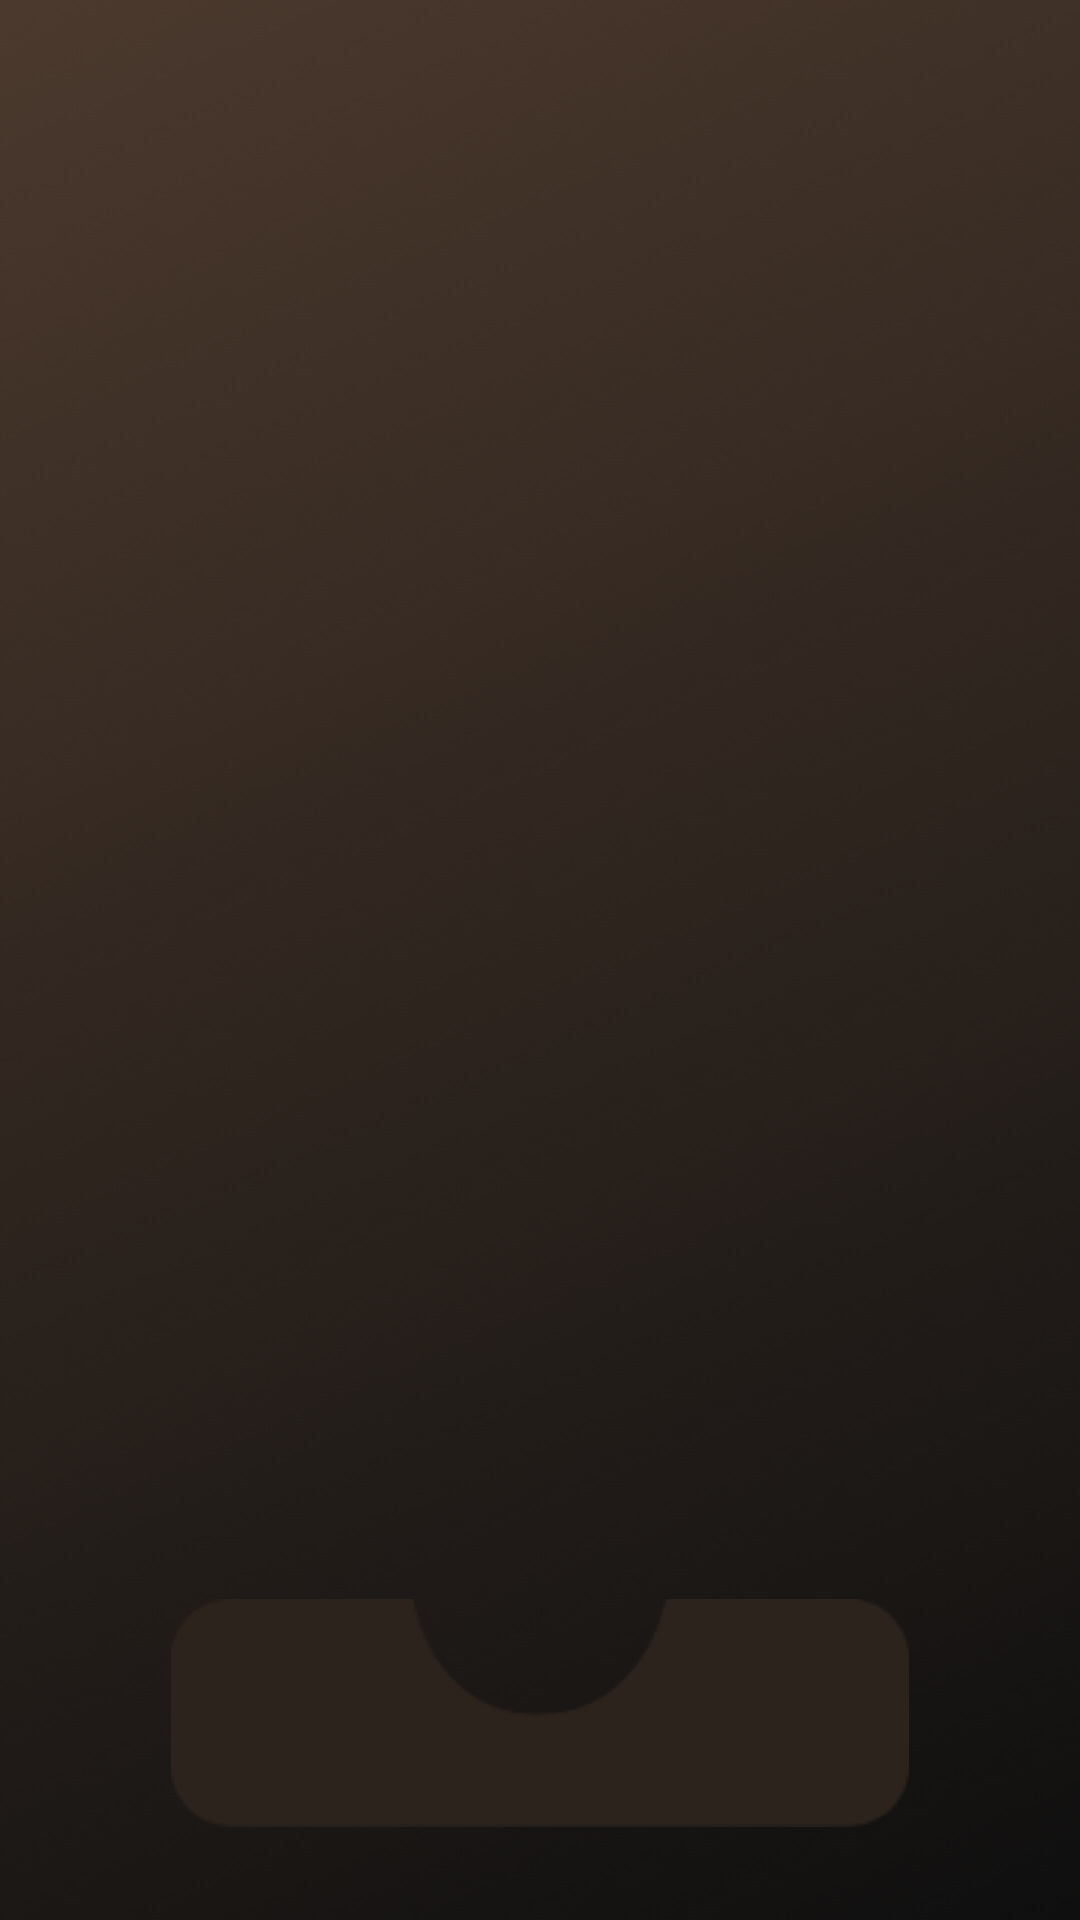

Android layout source for this screen:
<!-- AndroidManifest.xml: application theme AppTheme -->
<!-- res/layout/play.xml -->
<?xml version="1.0" encoding="utf-8"?>
<LinearLayout
    xmlns:android="http://schemas.android.com/apk/res/android"
    xmlns:app="http://schemas.android.com/apk/res-auto"
    xmlns:tools="http://schemas.android.com/tools"
    android:layout_width="match_parent"
    android:layout_height="match_parent"
    android:orientation="vertical"
    android:weightSum="10"
    android:background="@drawable/bg">

    <LinearLayout
        android:id="@+id/linearLayout1"
        android:layout_width="match_parent"
        android:layout_height="0dp"
        android:layout_weight="7"
        android:orientation="vertical"></LinearLayout>

    <LinearLayout
        android:id="@+id/linearLayout2"
        android:layout_width="match_parent"
        android:layout_height="0dp"
        android:layout_weight="3"
        android:orientation="vertical">

        <androidx.constraintlayout.widget.ConstraintLayout
            android:layout_width="match_parent"
            android:layout_height="match_parent">

            <ImageView
                android:id="@+id/imageView"
                android:layout_width="wrap_content"
                android:layout_height="wrap_content"
                android:src="@drawable/path2"
                app:layout_constraintBottom_toBottomOf="parent"
                app:layout_constraintEnd_toEndOf="parent"
                app:layout_constraintHorizontal_bias="0.5"
                app:layout_constraintStart_toStartOf="parent"
                app:layout_constraintTop_toTopOf="parent"
                app:layout_constraintVertical_bias="0.734" />

            <ImageView
                android:id="@+id/previous"
                android:layout_width="wrap_content"
                android:layout_height="wrap_content"
                android:src="@drawable/previous"
                app:layout_constraintBottom_toTopOf="@+id/imageView"
                app:layout_constraintEnd_toStartOf="@+id/imageView"
                app:layout_constraintHorizontal_bias="0.792"
                app:layout_constraintStart_toEndOf="@+id/imageView"
                app:layout_constraintTop_toBottomOf="@+id/imageView" />

            <ImageView
                android:id="@+id/forward"
                android:layout_width="wrap_content"
                android:layout_height="wrap_content"
                android:src="@drawable/forward"
                app:layout_constraintBottom_toTopOf="@+id/imageView"
                app:layout_constraintEnd_toStartOf="@+id/imageView"
                app:layout_constraintHorizontal_bias="0.207"
                app:layout_constraintStart_toEndOf="@+id/imageView"
                app:layout_constraintTop_toBottomOf="@+id/imageView"></ImageView>

            <ImageView
                android:id="@+id/play"
                android:layout_width="wrap_content"
                android:layout_height="wrap_content"
                android:layout_marginTop="52dp"
                android:src="@drawable/playbtnradioplayer"
                app:layout_constraintBottom_toBottomOf="@+id/imageView"
                app:layout_constraintEnd_toStartOf="@+id/forward"
                app:layout_constraintHorizontal_bias="0.483"
                app:layout_constraintStart_toEndOf="@+id/previous"
                app:layout_constraintTop_toTopOf="parent"
                app:layout_constraintVertical_bias="0.0"></ImageView>
        </androidx.constraintlayout.widget.ConstraintLayout>
    </LinearLayout>




</LinearLayout>
<!-- resources referenced by this layout -->
<resources>
  <!-- drawable bg: png bitmap (drawable, 54304 bytes) -->
  <!-- drawable forward: png bitmap (drawable-v24, 515 bytes) -->
  <!-- drawable path2: png bitmap (drawable, 2486 bytes) -->
  <!-- drawable playbtnradioplayer: png bitmap (drawable, 7944 bytes) -->
  <!-- drawable previous: png bitmap (drawable-v24, 518 bytes) -->
  <style name="AppTheme" parent="Theme.AppCompat.Light.NoActionBar">
          
          <item name="colorPrimary">@color/colorPrimary</item>
          <item name="colorPrimaryDark">@color/colorPrimaryDark</item>
          <item name="colorAccent">@color/colorAccent</item>
          <item name="android:windowActivityTransitions" tools:targetApi="lollipop">true</item>
          <item name="android:windowContentTransitions" tools:targetApi="lollipop">true</item>
          
      </style>
  <color name="colorPrimary">#ED653A</color>
  <color name="colorPrimaryDark">#ED653A</color>
  <color name="colorAccent">#03DAC5</color>
</resources>
